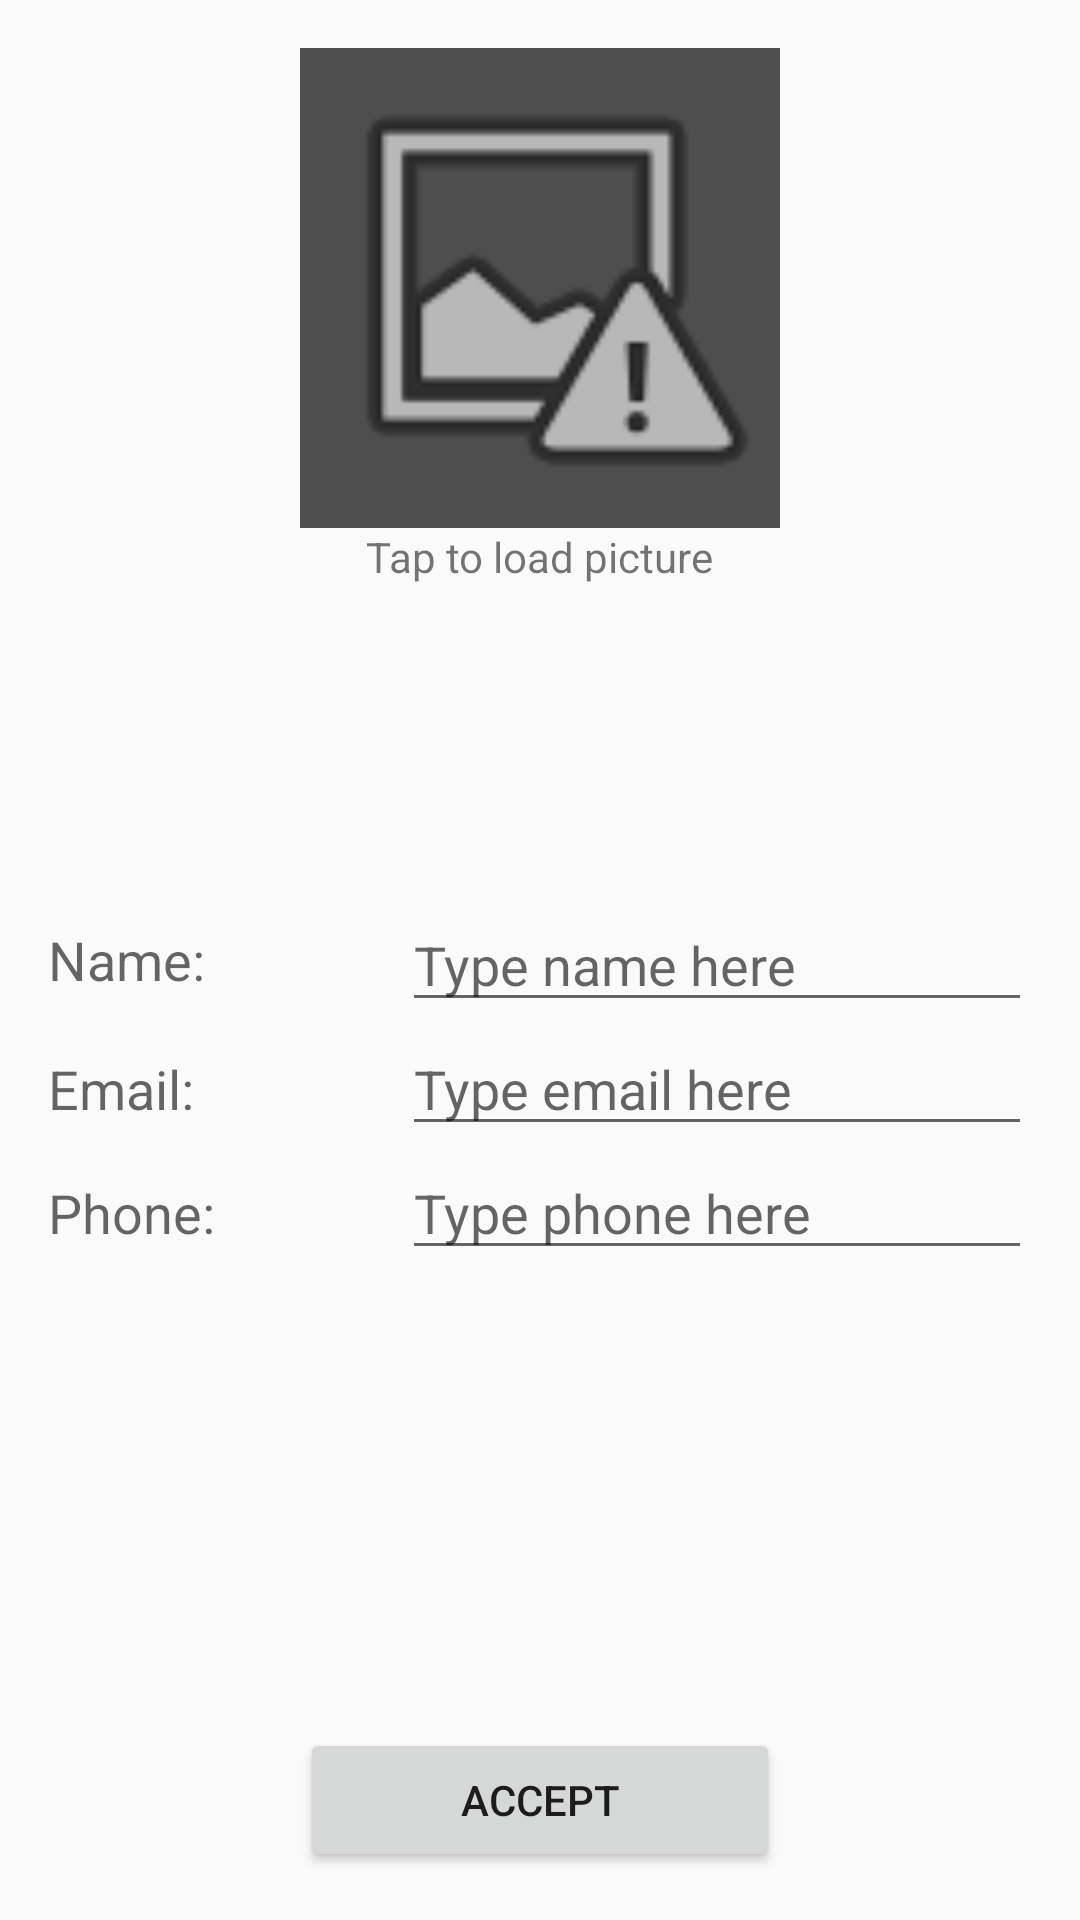

The Android layout XML behind this screen, and the referenced resources:
<!-- AndroidManifest.xml: application theme AppTheme -->
<!-- res/layout/activity_edit_contact.xml -->
<?xml version="1.0" encoding="utf-8"?>

<RelativeLayout xmlns:android="http://schemas.android.com/apk/res/android"
    xmlns:tools="http://schemas.android.com/tools"
    android:layout_width="match_parent"
    android:layout_height="match_parent"
    android:paddingBottom="@dimen/activity_vertical_margin"
    android:paddingLeft="@dimen/activity_horizontal_margin"
    android:paddingRight="@dimen/activity_horizontal_margin"
    android:paddingTop="@dimen/activity_vertical_margin"
    tools:context="com.tudev.firstapp.EditContactActivity"
    android:id="@+id/contactImage">

    <ImageView
        android:layout_width="wrap_content"
        android:layout_height="wrap_content"
        android:id="@+id/editImageView"
        android:src="@android:drawable/ic_menu_report_image"
        android:minHeight="160dp"
        android:minWidth="160dp"
        android:background="#4e4e4e"
        android:cropToPadding="false"
        android:padding="1dp"
        android:layout_alignParentTop="true"
        android:layout_centerHorizontal="true"
        android:contentDescription="@string/editImageView_descr" />

    <TextView
        android:layout_width="wrap_content"
        android:layout_height="wrap_content"
        android:textAppearance="?android:attr/textAppearanceSmall"
        android:text="@string/image_change_text"
        android:id="@+id/textView"
        android:layout_below="@+id/editImageView"
        android:layout_centerHorizontal="true" />

    <TextView
        android:layout_width="wrap_content"
        android:layout_height="wrap_content"
        android:textAppearance="?android:attr/textAppearanceMedium"
        android:text="@string/name_label"
        android:id="@+id/textView3"
        android:layout_centerVertical="true"
        android:layout_alignParentLeft="true" />

    <TextView
        android:layout_width="wrap_content"
        android:layout_height="wrap_content"
        android:textAppearance="?android:attr/textAppearanceMedium"
        android:text="@string/email_label"
        android:id="@+id/textView4"
        android:layout_below="@+id/nameEditText"
        android:layout_alignParentLeft="true"
        android:layout_marginTop="10dp" />

    <TextView
        android:layout_width="wrap_content"
        android:layout_height="wrap_content"
        android:textAppearance="?android:attr/textAppearanceMedium"
        android:text="@string/phone_label"
        android:id="@+id/textView6"
        android:layout_alignTop="@+id/editPhoneText"
        android:layout_alignParentLeft="true"
        android:layout_marginTop="10dp" />

    <EditText
        android:layout_width="wrap_content"
        android:layout_height="wrap_content"
        android:inputType="textPersonName"
        android:ems="10"
        android:id="@+id/nameEditText"
        android:layout_centerVertical="true"
        android:layout_alignParentRight="true"
        android:layout_alignParentEnd="true"
        android:hint="@string/name_hint" />

    <EditText
        android:layout_width="wrap_content"
        android:layout_height="wrap_content"
        android:inputType="textEmailAddress"
        android:ems="10"
        android:id="@+id/editEmailText"
        android:hint="@string/email_hint"
        android:layout_below="@+id/nameEditText"
        android:layout_alignLeft="@+id/editPhoneText" />

    <EditText
        android:layout_width="wrap_content"
        android:layout_height="wrap_content"
        android:inputType="phone"
        android:ems="10"
        android:id="@+id/editPhoneText"
        android:hint="@string/phone_hint"
        android:layout_below="@id/editEmailText"
        android:layout_alignLeft="@id/nameEditText" />

    <Button
        android:layout_width="160dp"
        android:layout_height="wrap_content"
        android:text="@string/accept_button"
        android:id="@+id/buttonAcceptEdit"
        android:layout_alignParentBottom="true"
        android:layout_centerHorizontal="true" />
</RelativeLayout>
<!-- resources referenced by this layout -->
<resources>
  <dimen name="activity_horizontal_margin">16dp</dimen>
  <dimen name="activity_vertical_margin">16dp</dimen>
  <string name="accept_button">Accept</string>
  <string name="editImageView_descr">Contact image</string>
  <string name="email_hint">Type email here</string>
  <string name="email_label">Email:</string>
  <string name="image_change_text">Tap to load picture</string>
  <string name="name_hint">Type name here</string>
  <string name="name_label">Name:</string>
  <string name="phone_hint">Type phone here</string>
  <string name="phone_label">Phone:</string>
  <style name="AppTheme" parent="Theme.AppCompat.Light.DarkActionBar">
          
          <item name="colorPrimary">@color/colorPrimary</item>
          <item name="colorPrimaryDark">@color/colorPrimaryDark</item>
          <item name="colorAccent">@color/colorAccent</item>
      </style>
  <color name="colorPrimary">#3f51b5</color>
  <color name="colorPrimaryDark">#303F9F</color>
  <color name="colorAccent">#FF4081</color>
</resources>
